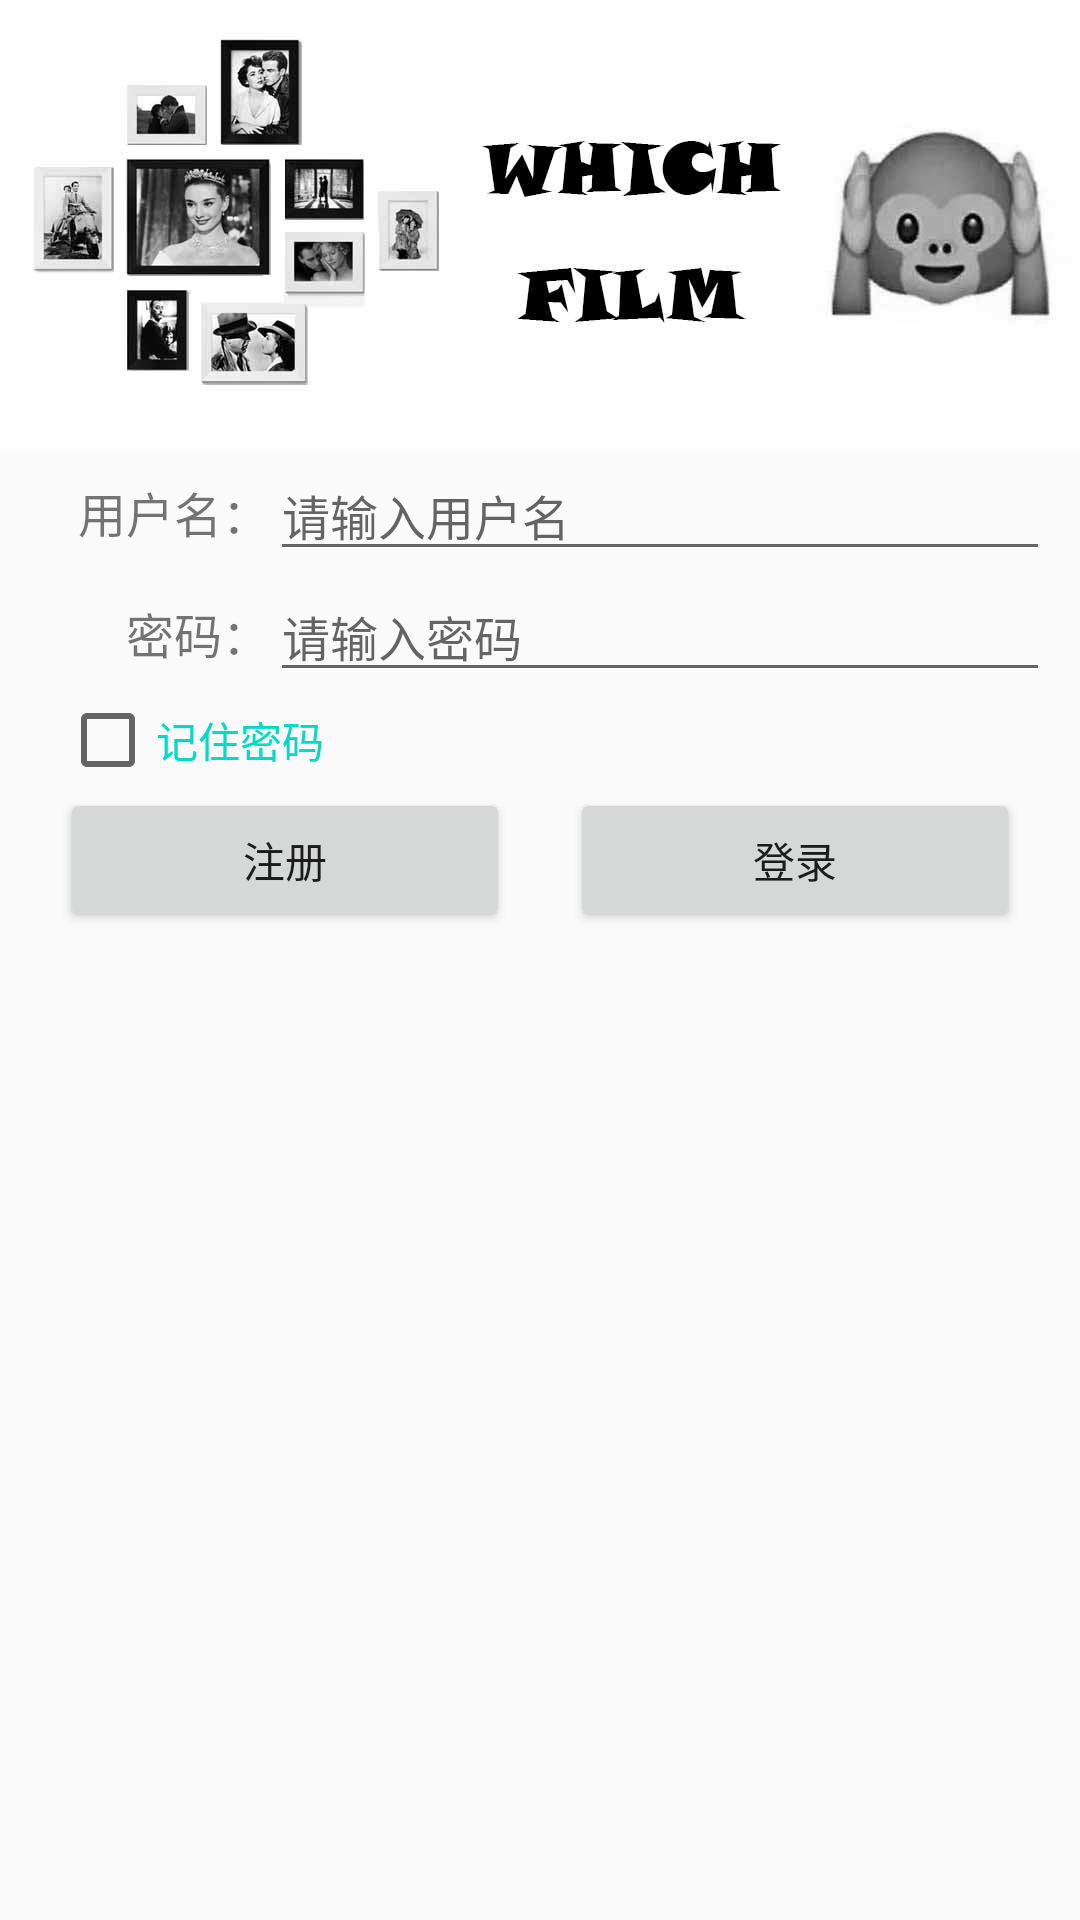

The Android layout XML behind this screen, and the referenced resources:
<!-- AndroidManifest.xml: application theme AppTheme -->
<!-- res/layout/activity_login.xml -->
<?xml version="1.0" encoding="utf-8"?>
<LinearLayout xmlns:android="http://schemas.android.com/apk/res/android"
    xmlns:app="http://schemas.android.com/apk/res-auto"
    xmlns:tools="http://schemas.android.com/tools"
    android:layout_width="match_parent"
    android:layout_height="match_parent"
    android:orientation="vertical">

    <ImageView
        android:id="@+id/iv_login"
        android:layout_width="match_parent"
        android:layout_height="150dp"
        android:src="@drawable/login_username"/>

    <LinearLayout
        android:layout_width="match_parent"
        android:layout_height="wrap_content"
        android:orientation="vertical">

        <LinearLayout
            android:layout_width="match_parent"
            android:layout_height="wrap_content"
            android:orientation="horizontal">
            <TextView
                android:id="@+id/tv_username"
                android:layout_width="80dp"
                android:layout_height="wrap_content"
                android:layout_marginLeft="10dp"
                android:gravity="right"
                android:text="@string/username"
                android:textSize="16sp" />
            <EditText
                android:id="@+id/et_username"
                android:layout_width="0dp"
                android:layout_height="wrap_content"
                android:layout_marginRight="10dp"
                android:layout_weight="1"
                android:hint="@string/hint_username"
                android:textSize="16sp"/>
        </LinearLayout>

        <LinearLayout
            android:layout_width="match_parent"
            android:layout_height="wrap_content"
            android:orientation="horizontal">
            <TextView
                android:id="@+id/tv_password"
                android:layout_width="80dp"
                android:layout_height="wrap_content"
                android:layout_marginLeft="10dp"
                android:gravity="right"
                android:text="@string/password"
                android:textSize="16sp"/>
            <EditText
                android:id="@+id/et_password"
                android:layout_width="0sp"
                android:layout_height="wrap_content"
                android:layout_marginRight="10dp"
                android:layout_weight="1"
                android:hint="@string/hint_password"
                android:textSize="16sp"
                android:inputType="textPassword"/>
        </LinearLayout>

        <LinearLayout
            android:layout_width="match_parent"
            android:layout_height="wrap_content">

            <CheckBox
                android:id="@+id/cb_remember"
                android:layout_width="wrap_content"
                android:layout_height="wrap_content"
                android:text="@string/remember"
                android:layout_marginStart="20dp"
                android:textColor="@color/colorAccent"/>

        </LinearLayout>

        <LinearLayout
            android:layout_width="wrap_content"
            android:layout_height="wrap_content"
            android:orientation="horizontal"
            android:layout_gravity="center">

            <Button
                android:id="@+id/btn_sign_up"
                android:layout_width="150dp"
                android:layout_height="wrap_content"
                android:layout_gravity="center"
                android:text="@string/sign_up"/>

            <Button
                android:id="@+id/btn_login"
                android:layout_width="150dp"
                android:layout_height="wrap_content"
                android:layout_marginLeft="20dp"
                android:layout_gravity="center"
                android:text="@string/login"/>

        </LinearLayout>

    </LinearLayout>

</LinearLayout>
<!-- resources referenced by this layout -->
<resources>
  <!-- drawable login_username: jpg bitmap (drawable, 48173 bytes) -->
  <string name="hint_password">请输入密码</string>
  <string name="hint_username">请输入用户名</string>
  <string name="login">登录</string>
  <string name="password">密码：</string>
  <string name="remember">记住密码</string>
  <string name="sign_up">注册</string>
  <string name="username">用户名：</string>
  <style name="AppTheme" parent="Theme.AppCompat.Light.NoActionBar">
          
          <item name="colorPrimary">@color/colorPrimary</item>
          <item name="colorPrimaryDark">@color/colorPrimaryDark</item>
          <item name="colorAccent">@color/colorAccent</item>
      </style>
  <!-- not gathered from this repository: default colours our renderer supplied (Android Studio template values) -->
  <color name="colorPrimary">#FF6200EE</color>
  <color name="colorPrimaryDark">#FF3700B3</color>
  <color name="colorAccent">#FF03DAC5</color>
</resources>
